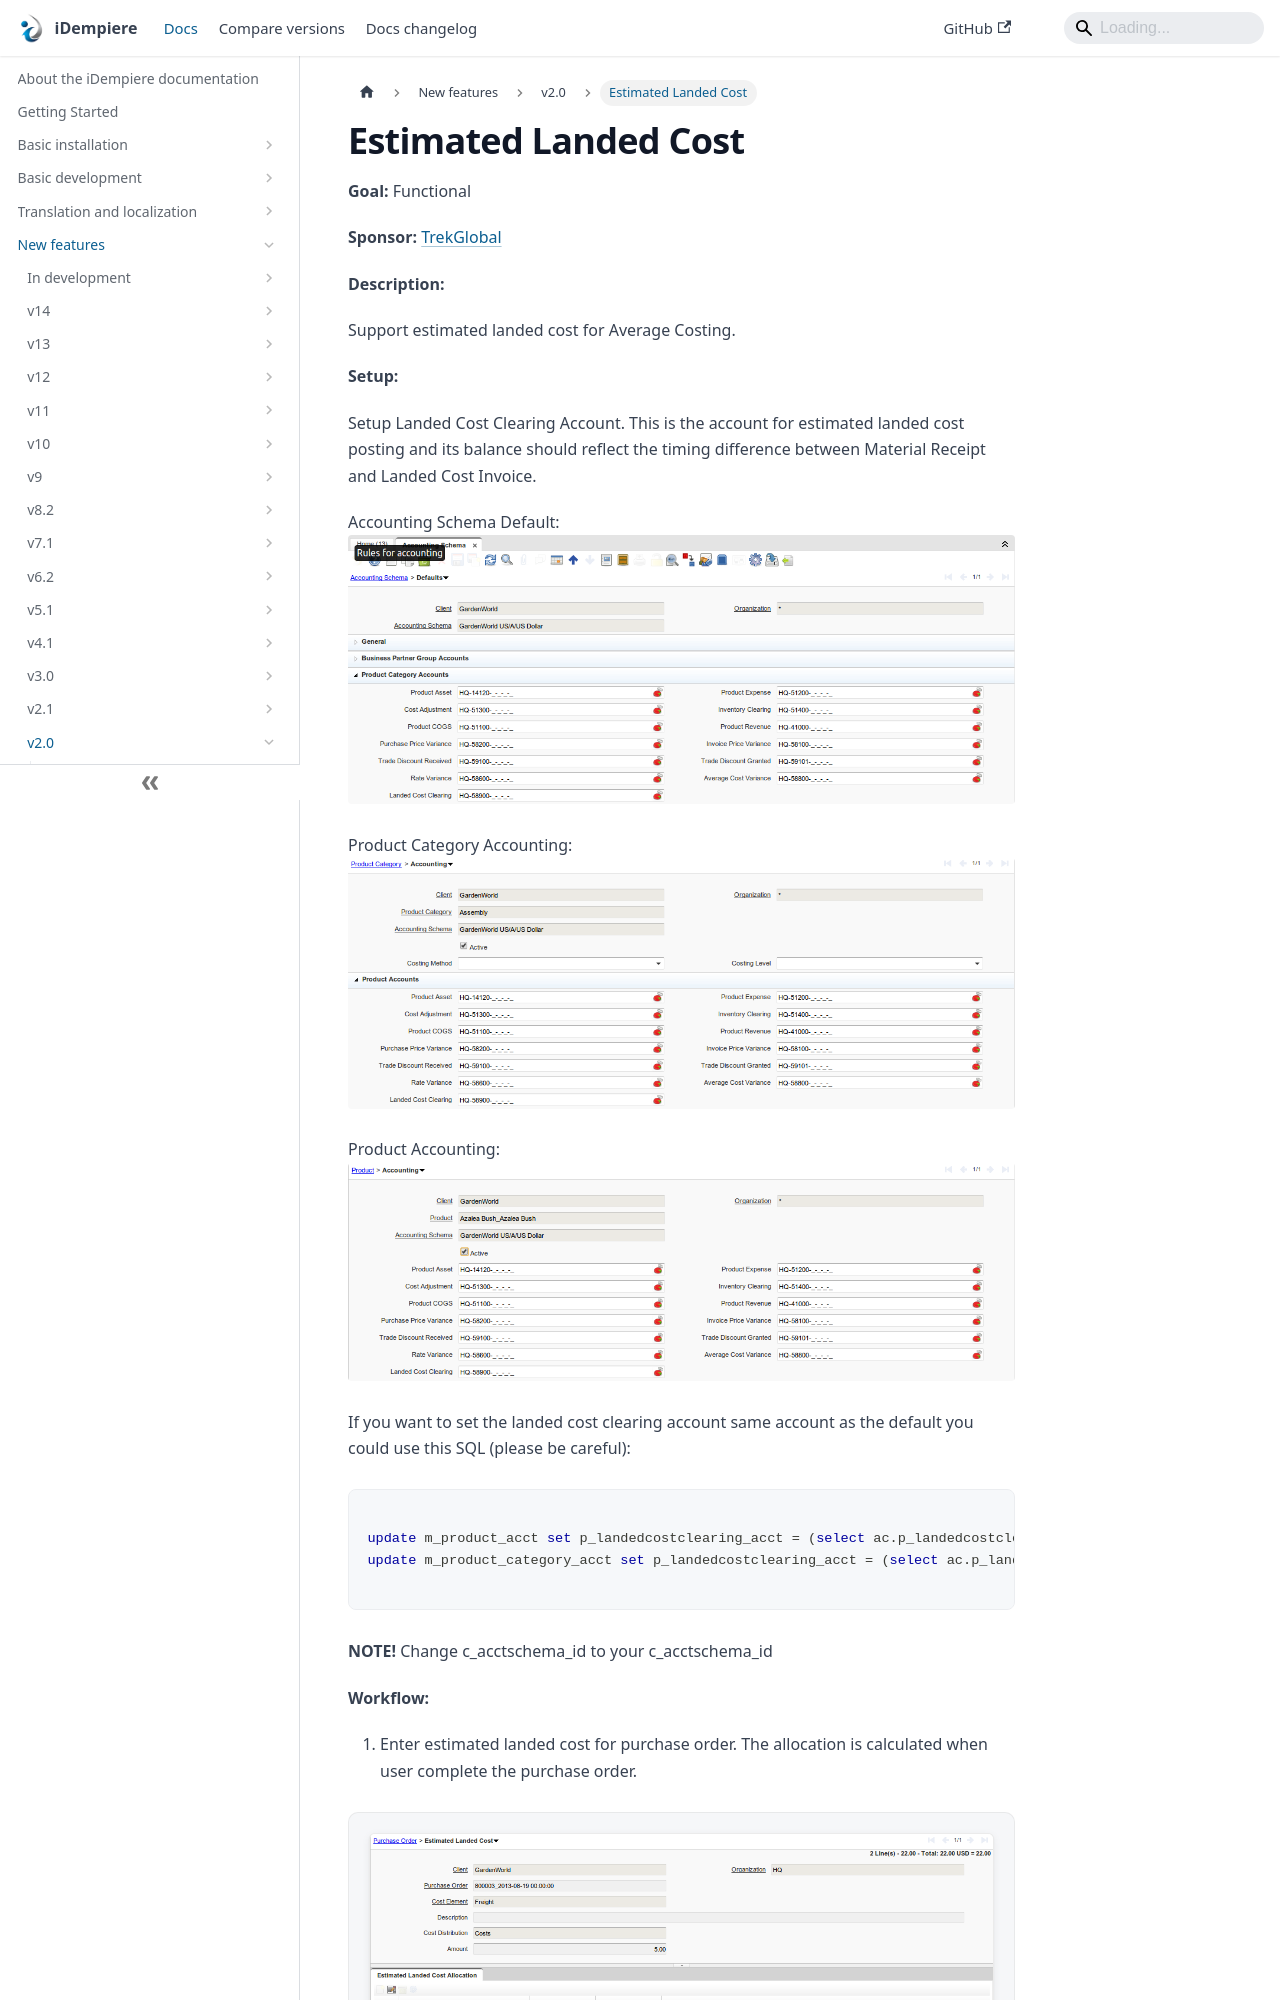

repository: idempiere/idempiere.github.io · page: docs/new-features/v2.0/estimated-landed-cost.html · generator: docusaurus

---
sidebar_position: 4
sidebar_label: "Estimated Landed Cost"
description: "Support estimated landed cost for Average Costing."
tags: [functional]
---
# Estimated Landed Cost

**Goal:** Functional

**Sponsor:** [TrekGlobal](http://www.trekglobal.com/)

**Description:**

Support estimated landed cost for Average Costing.

**Setup:**

Setup Landed Cost Clearing Account. This is the account for estimated landed cost posting and its balance should reflect the timing difference between Material Receipt and Landed Cost Invoice.

Accounting Schema Default:
![EstimatedLandedCost Accounting Schema](pathname:///img/new-features/v2.0/EstimatedLandedCost_Accounting_Schema.png)

Product Category Accounting:
![EstimatedLandedCost Product Category](pathname:///img/new-features/v2.0/EstimatedLandedCost_Product_Category.png)

Product Accounting:
![EstimatedLandedCost Product](pathname:///img/new-features/v2.0/EstimatedLandedCost_Product.png)

If you want to set the landed cost clearing account same account as the default you could use this SQL (please be careful):

```sql
